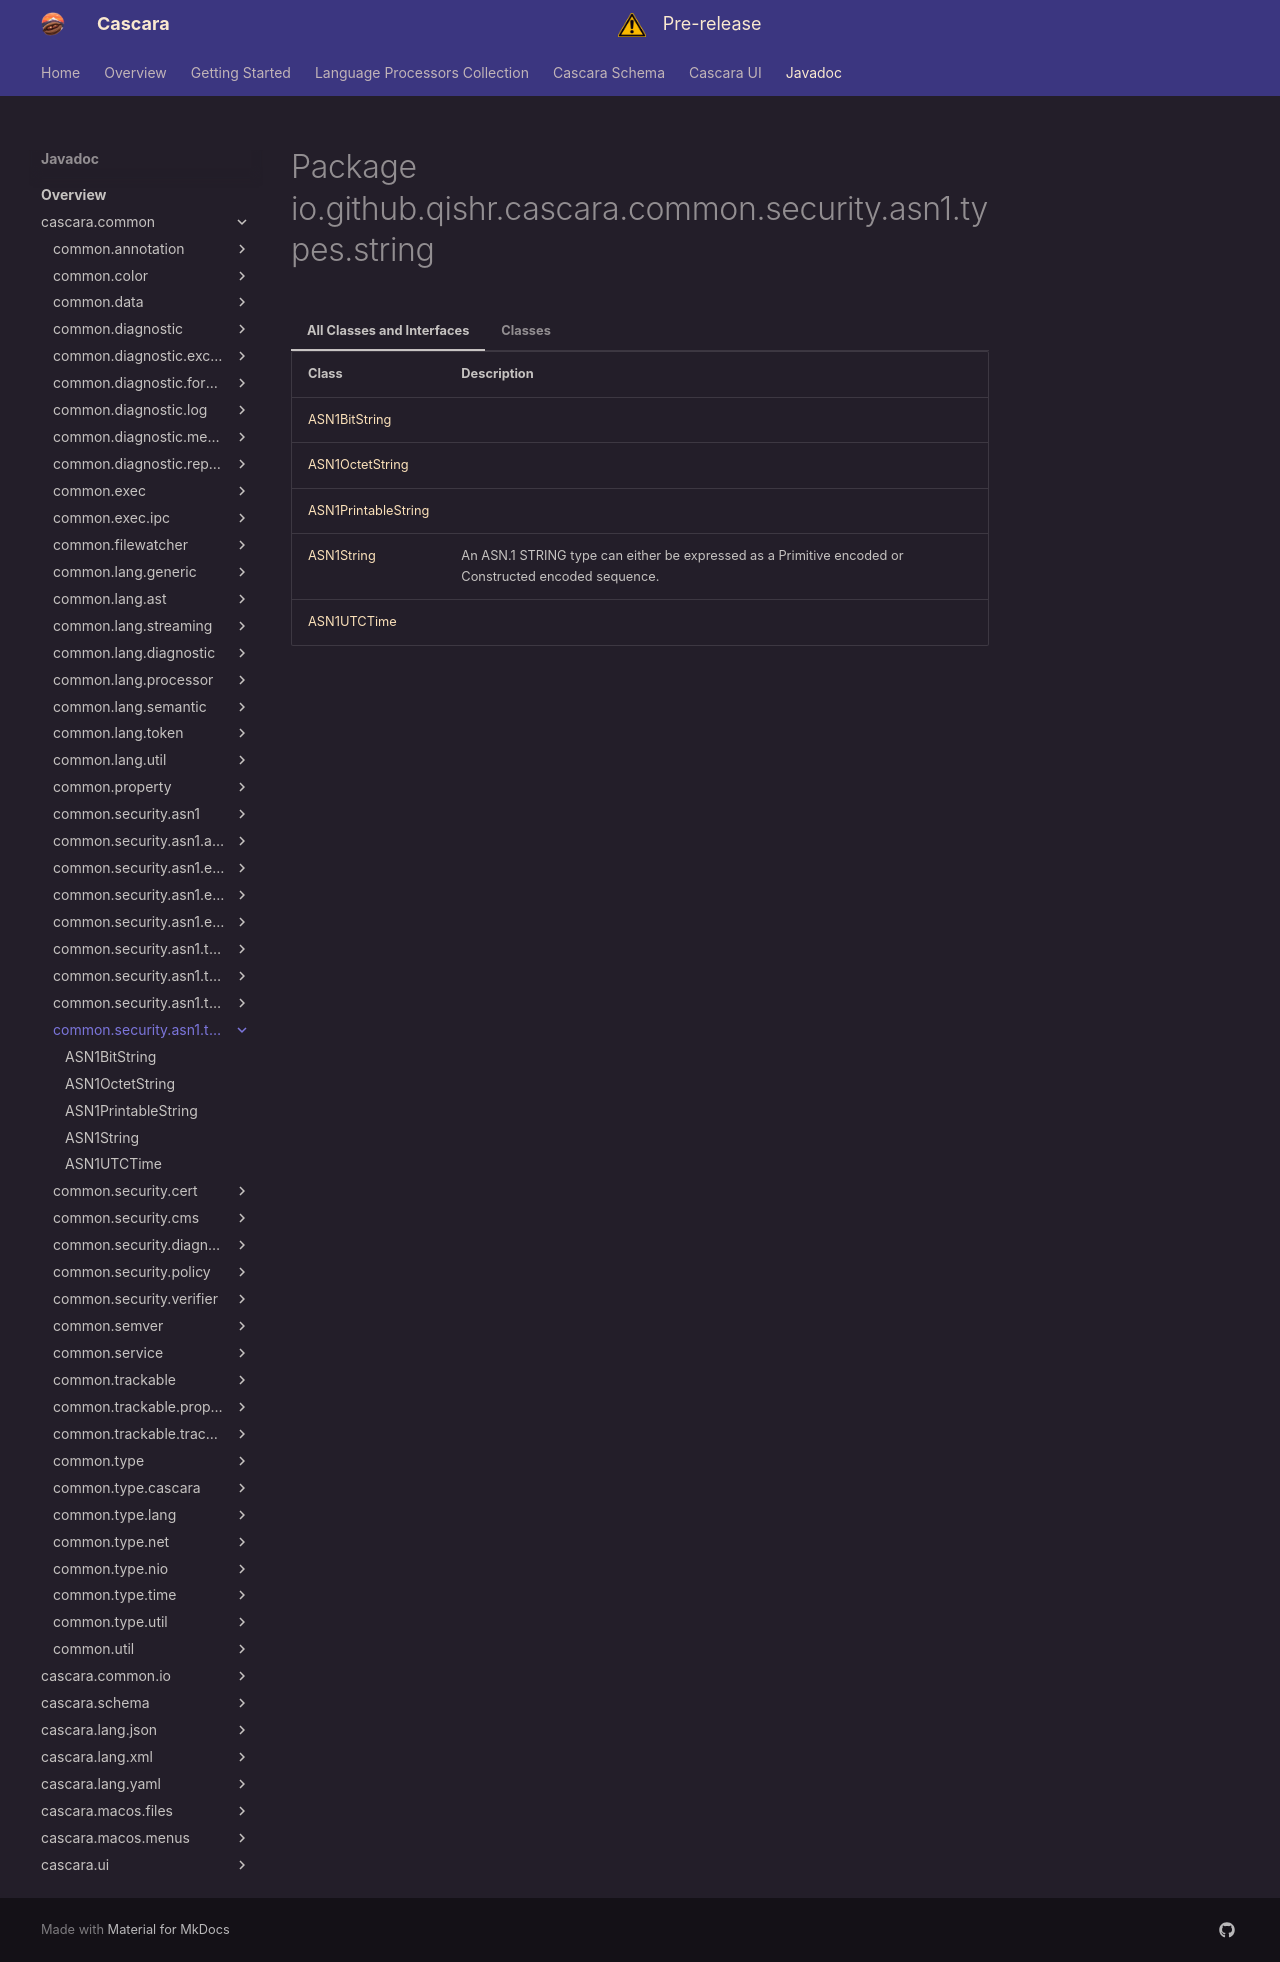

repository: qishr/qishr.github.io · page: javadoc/latest/cascara.common/io/github/qishr/cascara/common/security/asn1/types/string/index.html · generator: mkdocs


# Package io.github.qishr.cascara.common.security.asn1.types.string




=== "All Classes and Interfaces"

    | Class                                         | Description                                                                                          |
    |-----------------------------------------------|------------------------------------------------------------------------------------------------------|
    | [ASN1BitString](ASN1BitString.md)             |                                                                                                      |
    | [ASN1OctetString](ASN1OctetString.md)         |                                                                                                      |
    | [ASN1PrintableString](ASN1PrintableString.md) |                                                                                                      |
    | [ASN1String](ASN1String.md)                   | An ASN.1 STRING type can either be expressed as a Primitive encoded or Constructed encoded sequence. |
    | [ASN1UTCTime](ASN1UTCTime.md)                 |                                                                                                      |


=== "Classes"

    | Class                                         | Description                                                                                          |
    |-----------------------------------------------|------------------------------------------------------------------------------------------------------|
    | [ASN1BitString](ASN1BitString.md)             |                                                                                                      |
    | [ASN1OctetString](ASN1OctetString.md)         |                                                                                                      |
    | [ASN1PrintableString](ASN1PrintableString.md) |                                                                                                      |
    | [ASN1String](ASN1String.md)                   | An ASN.1 STRING type can either be expressed as a Primitive encoded or Constructed encoded sequence. |
    | [ASN1UTCTime](ASN1UTCTime.md)                 |                                                                                                      |
